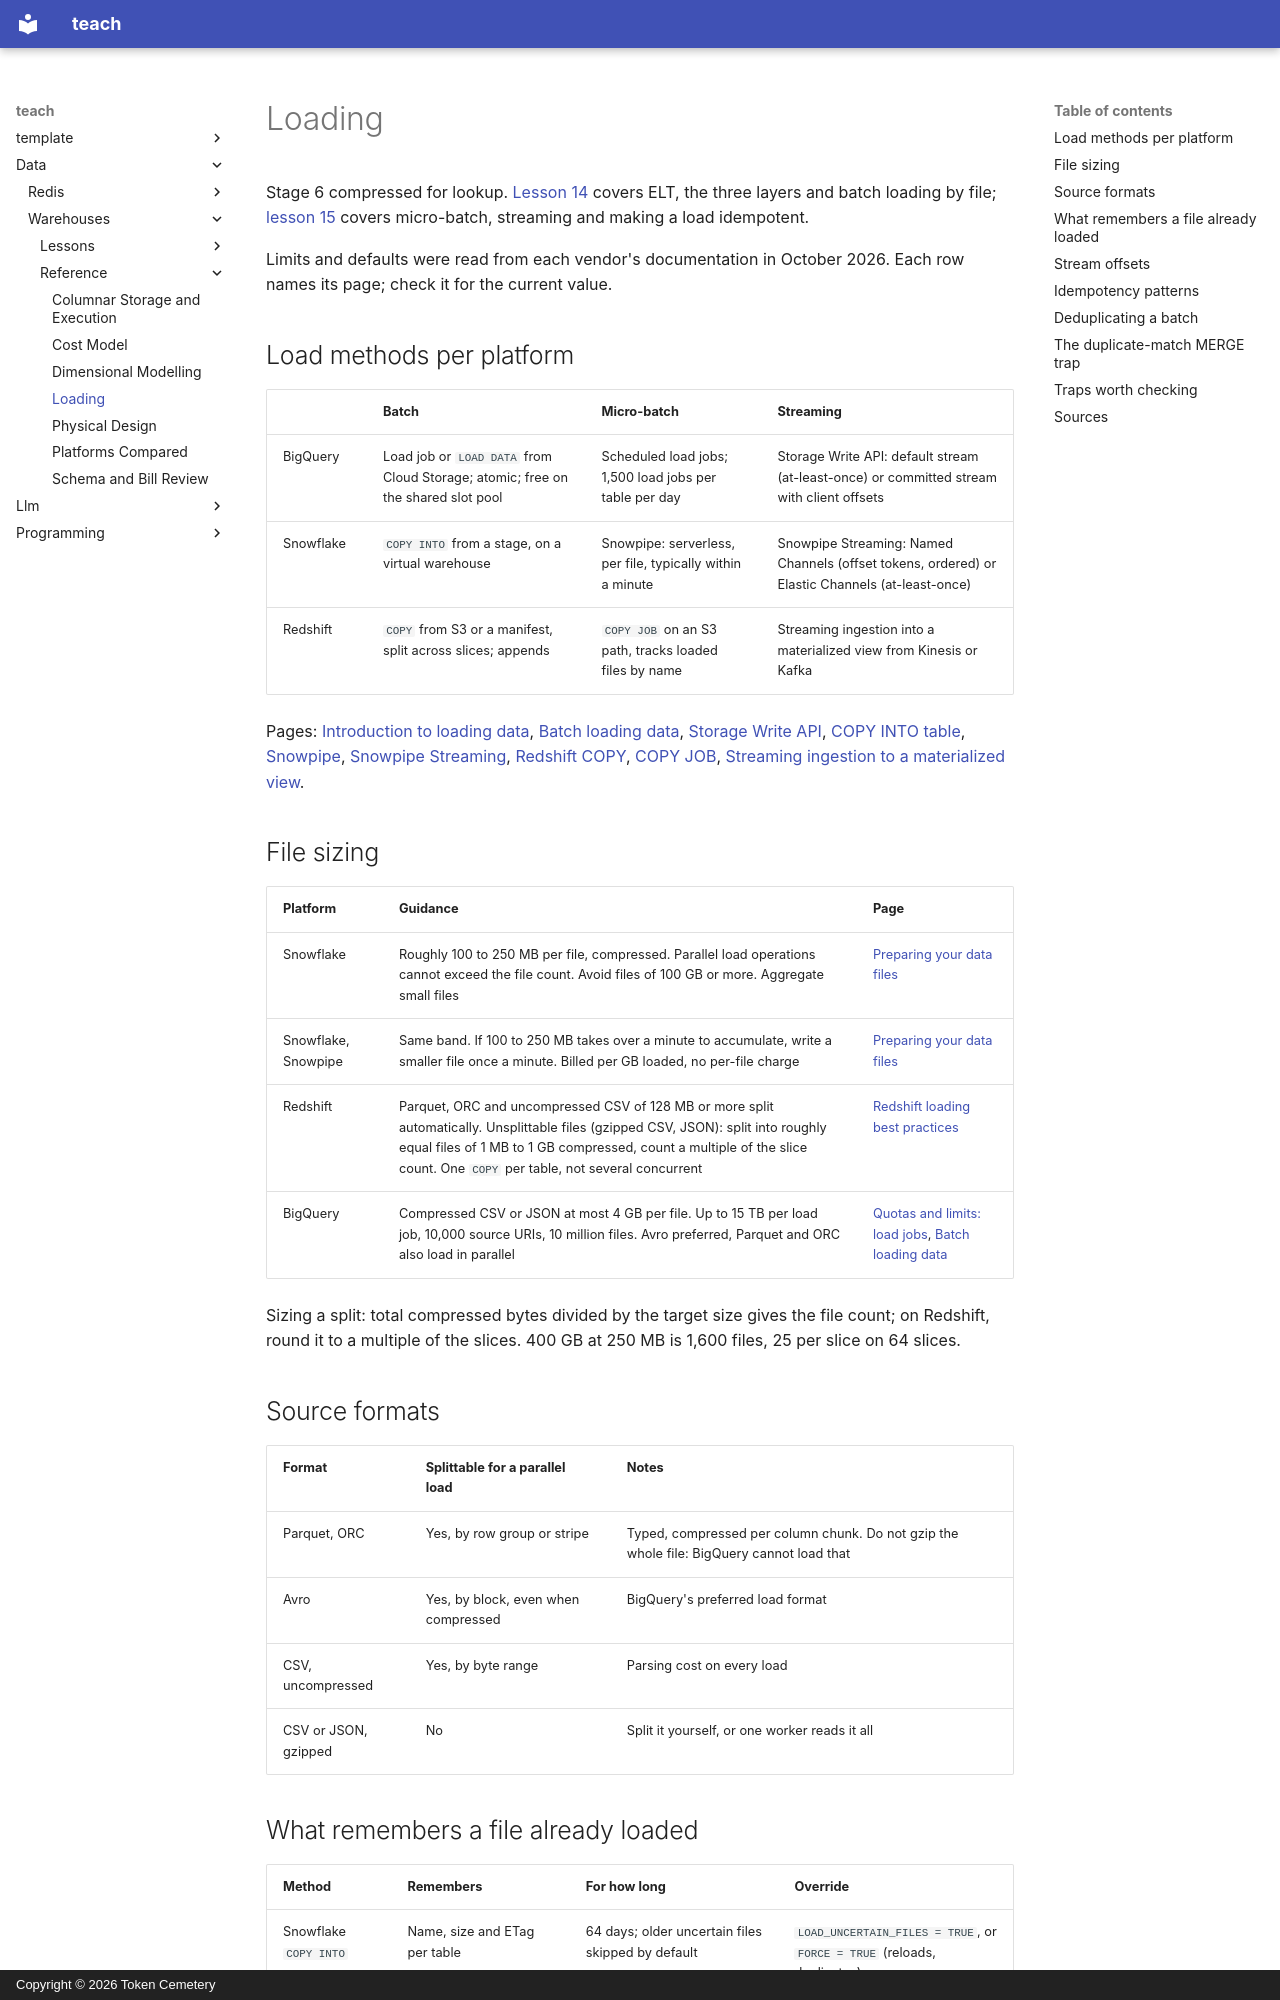

repository: TokenCemetery/teach · page: data/warehouses/reference/loading/index.html · generator: mkdocs · copyright: Copyright © 2026 Token Cemetery

---
title: Loading
description: Load methods per platform, file sizing, and the patterns that make a load safe to rerun
type: reference
---

# Loading

Stage 6 compressed for lookup. [Lesson 14](../lessons/0014-elt-and-batch-loading.md) covers ELT, the three layers and batch loading by file; [lesson 15](../lessons/0015-micro-batch-streaming-and-idempotent-merges.md) covers micro-batch, streaming and making a load idempotent.

Limits and defaults were read from each vendor's documentation in October 2026. Each row names its page; check it for the current value.

## Load methods per platform

| | Batch | Micro-batch | Streaming |
|---|---|---|---|
| BigQuery | Load job or `LOAD DATA` from Cloud Storage; atomic; free on the shared slot pool | Scheduled load jobs; 1,500 load jobs per table per day | Storage Write API: default stream (at-least-once) or committed stream with client offsets |
| Snowflake | `COPY INTO` from a stage, on a virtual warehouse | Snowpipe: serverless, per file, typically within a minute | Snowpipe Streaming: Named Channels (offset tokens, ordered) or Elastic Channels (at-least-once) |
| Redshift | `COPY` from S3 or a manifest, split across slices; appends | `COPY JOB` on an S3 path, tracks loaded files by name | Streaming ingestion into a materialized view from Kinesis or Kafka |

Pages: [Introduction to loading data](https://cloud.google.com/bigquery/docs/loading-data), [Batch loading data](https://cloud.google.com/bigquery/docs/batch-loading-data), [Storage Write API](https://cloud.google.com/bigquery/docs/write-api), [COPY INTO table](https://docs.snowflake.com/en/sql-reference/sql/copy-into-table), [Snowpipe](https://docs.snowflake.com/en/user-guide/data-load-snowpipe-intro), [Snowpipe Streaming](https://docs.snowflake.com/en/user-guide/snowpipe-streaming/data-load-snowpipe-streaming-overview), [Redshift COPY](https://docs.aws.amazon.com/redshift/latest/dg/r_COPY.html), [COPY JOB](https://docs.aws.amazon.com/redshift/latest/dg/r_COPY-JOB.html), [Streaming ingestion to a materialized view](https://docs.aws.amazon.com/redshift/latest/dg/materialized-view-streaming-ingestion.html).

## File sizing

| Platform | Guidance | Page |
|---|---|---|
| Snowflake | Roughly 100 to 250 MB per file, compressed. Parallel load operations cannot exceed the file count. Avoid files of 100 GB or more. Aggregate small files | [Preparing your data files](https://docs.snowflake.com/en/user-guide/data-load-considerations-prepare) |
| Snowflake, Snowpipe | Same band. If 100 to 250 MB takes over a minute to accumulate, write a smaller file once a minute. Billed per GB loaded, no per-file charge | [Preparing your data files](https://docs.snowflake.com/en/user-guide/data-load-considerations-prepare) |
| Redshift | Parquet, ORC and uncompressed CSV of 128 MB or more split automatically. Unsplittable files (gzipped CSV, JSON): split into roughly equal files of 1 MB to 1 GB compressed, count a multiple of the slice count. One `COPY` per table, not several concurrent | [Redshift loading best practices](https://docs.aws.amazon.com/redshift/latest/dg/c_loading-data-best-practices.html) |
| BigQuery | Compressed CSV or JSON at most 4 GB per file. Up to 15 TB per load job, 10,000 source URIs, 10 million files. Avro preferred, Parquet and ORC also load in parallel | [Quotas and limits: load jobs](https://cloud.google.com/bigquery/quotas#load_jobs), [Batch loading data](https://cloud.google.com/bigquery/docs/batch-loading-data) |

Sizing a split: total compressed bytes divided by the target size gives the file count; on Redshift, round it to a multiple of the slices. 400 GB at 250 MB is 1,600 files, 25 per slice on 64 slices.

## Source formats

| Format | Splittable for a parallel load | Notes |
|---|---|---|
| Parquet, ORC | Yes, by row group or stripe | Typed, compressed per column chunk. Do not gzip the whole file: BigQuery cannot load that |
| Avro | Yes, by block, even when compressed | BigQuery's preferred load format |
| CSV, uncompressed | Yes, by byte range | Parsing cost on every load |
| CSV or JSON, gzipped | No | Split it yourself, or one worker reads it all |
